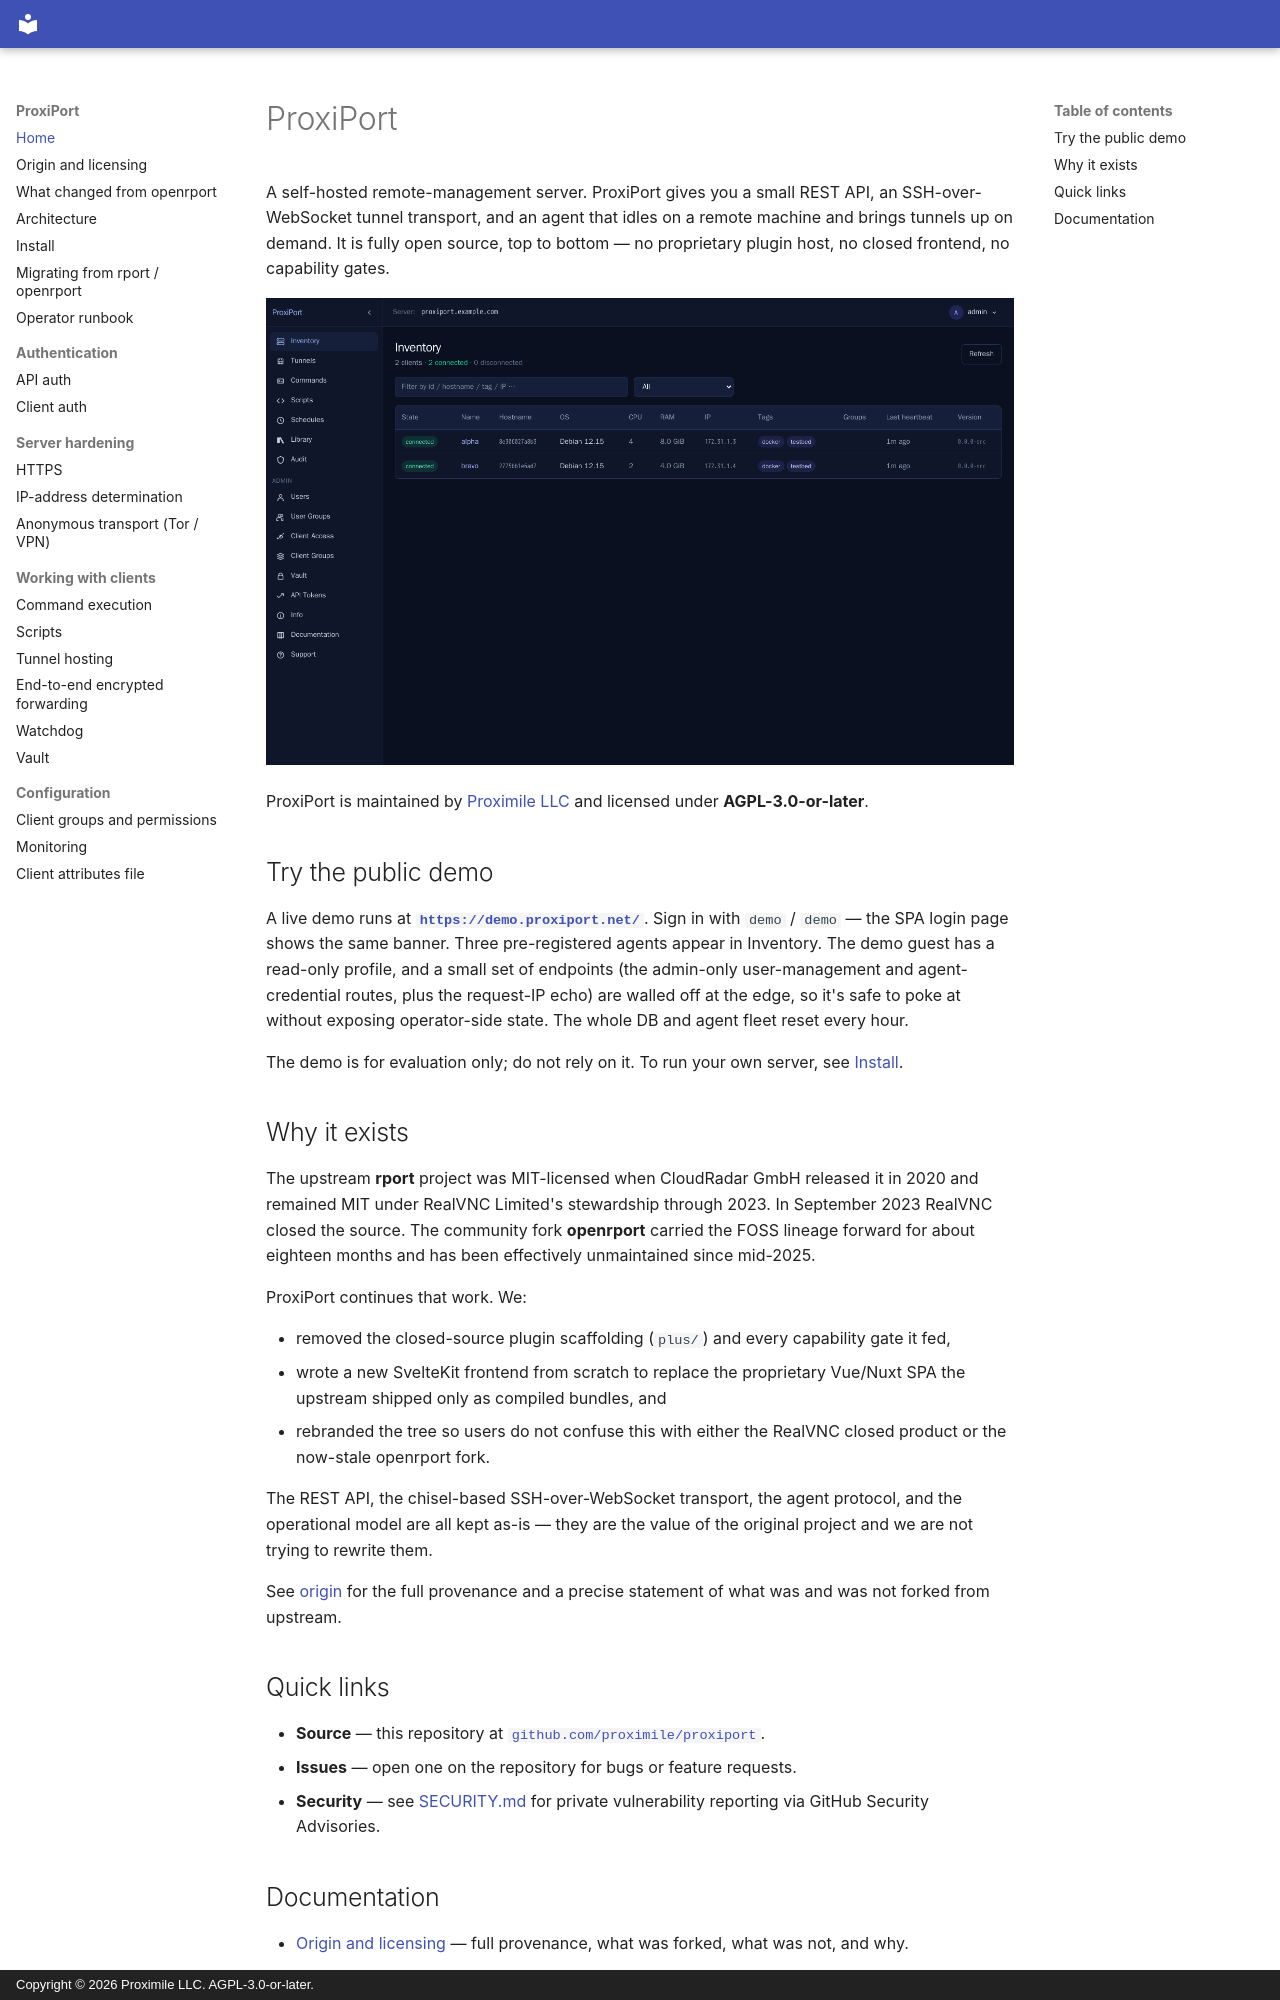

repository: proximile/proxiport · page: index.html · generator: mkdocs · copyright: Copyright © 2026 Proximile LLC. AGPL-3.0-or-later.

# ProxiPort

A self-hosted remote-management server. ProxiPort gives you a small REST
API, an SSH-over-WebSocket tunnel transport, and an agent that idles on a
remote machine and brings tunnels up on demand. It is fully open source,
top to bottom — no proprietary plugin host, no closed frontend, no
capability gates.

![The ProxiPort inventory page after a few agents have
connected.](screenshots/01-inventory-dashboard.png)

ProxiPort is maintained by [Proximile LLC](https://proximile.llc) and
licensed under **AGPL-3.0-or-later**.

## Try the public demo

A live demo runs at
[**`https://demo.proxiport.net/`**](https://demo.proxiport.net/).
Sign in with `demo` / `demo` — the SPA login page shows the same
banner. Three pre-registered agents appear in Inventory. The demo
guest has a read-only profile, and a small set of endpoints (the
admin-only user-management and agent-credential routes, plus the
request-IP echo) are walled off at the edge, so it's safe to poke at without
exposing operator-side state. The whole DB and agent fleet reset
every hour.

The demo is for evaluation only; do not rely on it. To run your
own server, see [Install](install.md).

## Why it exists

The upstream **rport** project was MIT-licensed when CloudRadar GmbH
released it in 2020 and remained MIT under RealVNC Limited's stewardship
through 2023. In September 2023 RealVNC closed the source. The community
fork **openrport** carried the FOSS lineage forward for about eighteen
months and has been effectively unmaintained since mid-2025.

ProxiPort continues that work. We:

- removed the closed-source plugin scaffolding (`plus/`) and every
  capability gate it fed,
- wrote a new SvelteKit frontend from scratch to replace the proprietary
  Vue/Nuxt SPA the upstream shipped only as compiled bundles, and
- rebranded the tree so users do not confuse this with either the
  RealVNC closed product or the now-stale openrport fork.

The REST API, the chisel-based SSH-over-WebSocket transport, the agent
protocol, and the operational model are all kept as-is — they are the
value of the original project and we are not trying to rewrite them.

See [origin](origin.md) for the full provenance and a precise statement
of what was and was not forked from upstream.

## Quick links

- **Source** — this repository at
  [`github.com/proximile/proxiport`](https://github.com/proximile/proxiport).
- **Issues** — open one on the repository for bugs or feature requests.
- **Security** — see [SECURITY.md](https://github.com/proximile/proxiport/blob/main/SECURITY.md)
  for private vulnerability reporting via GitHub Security Advisories.
